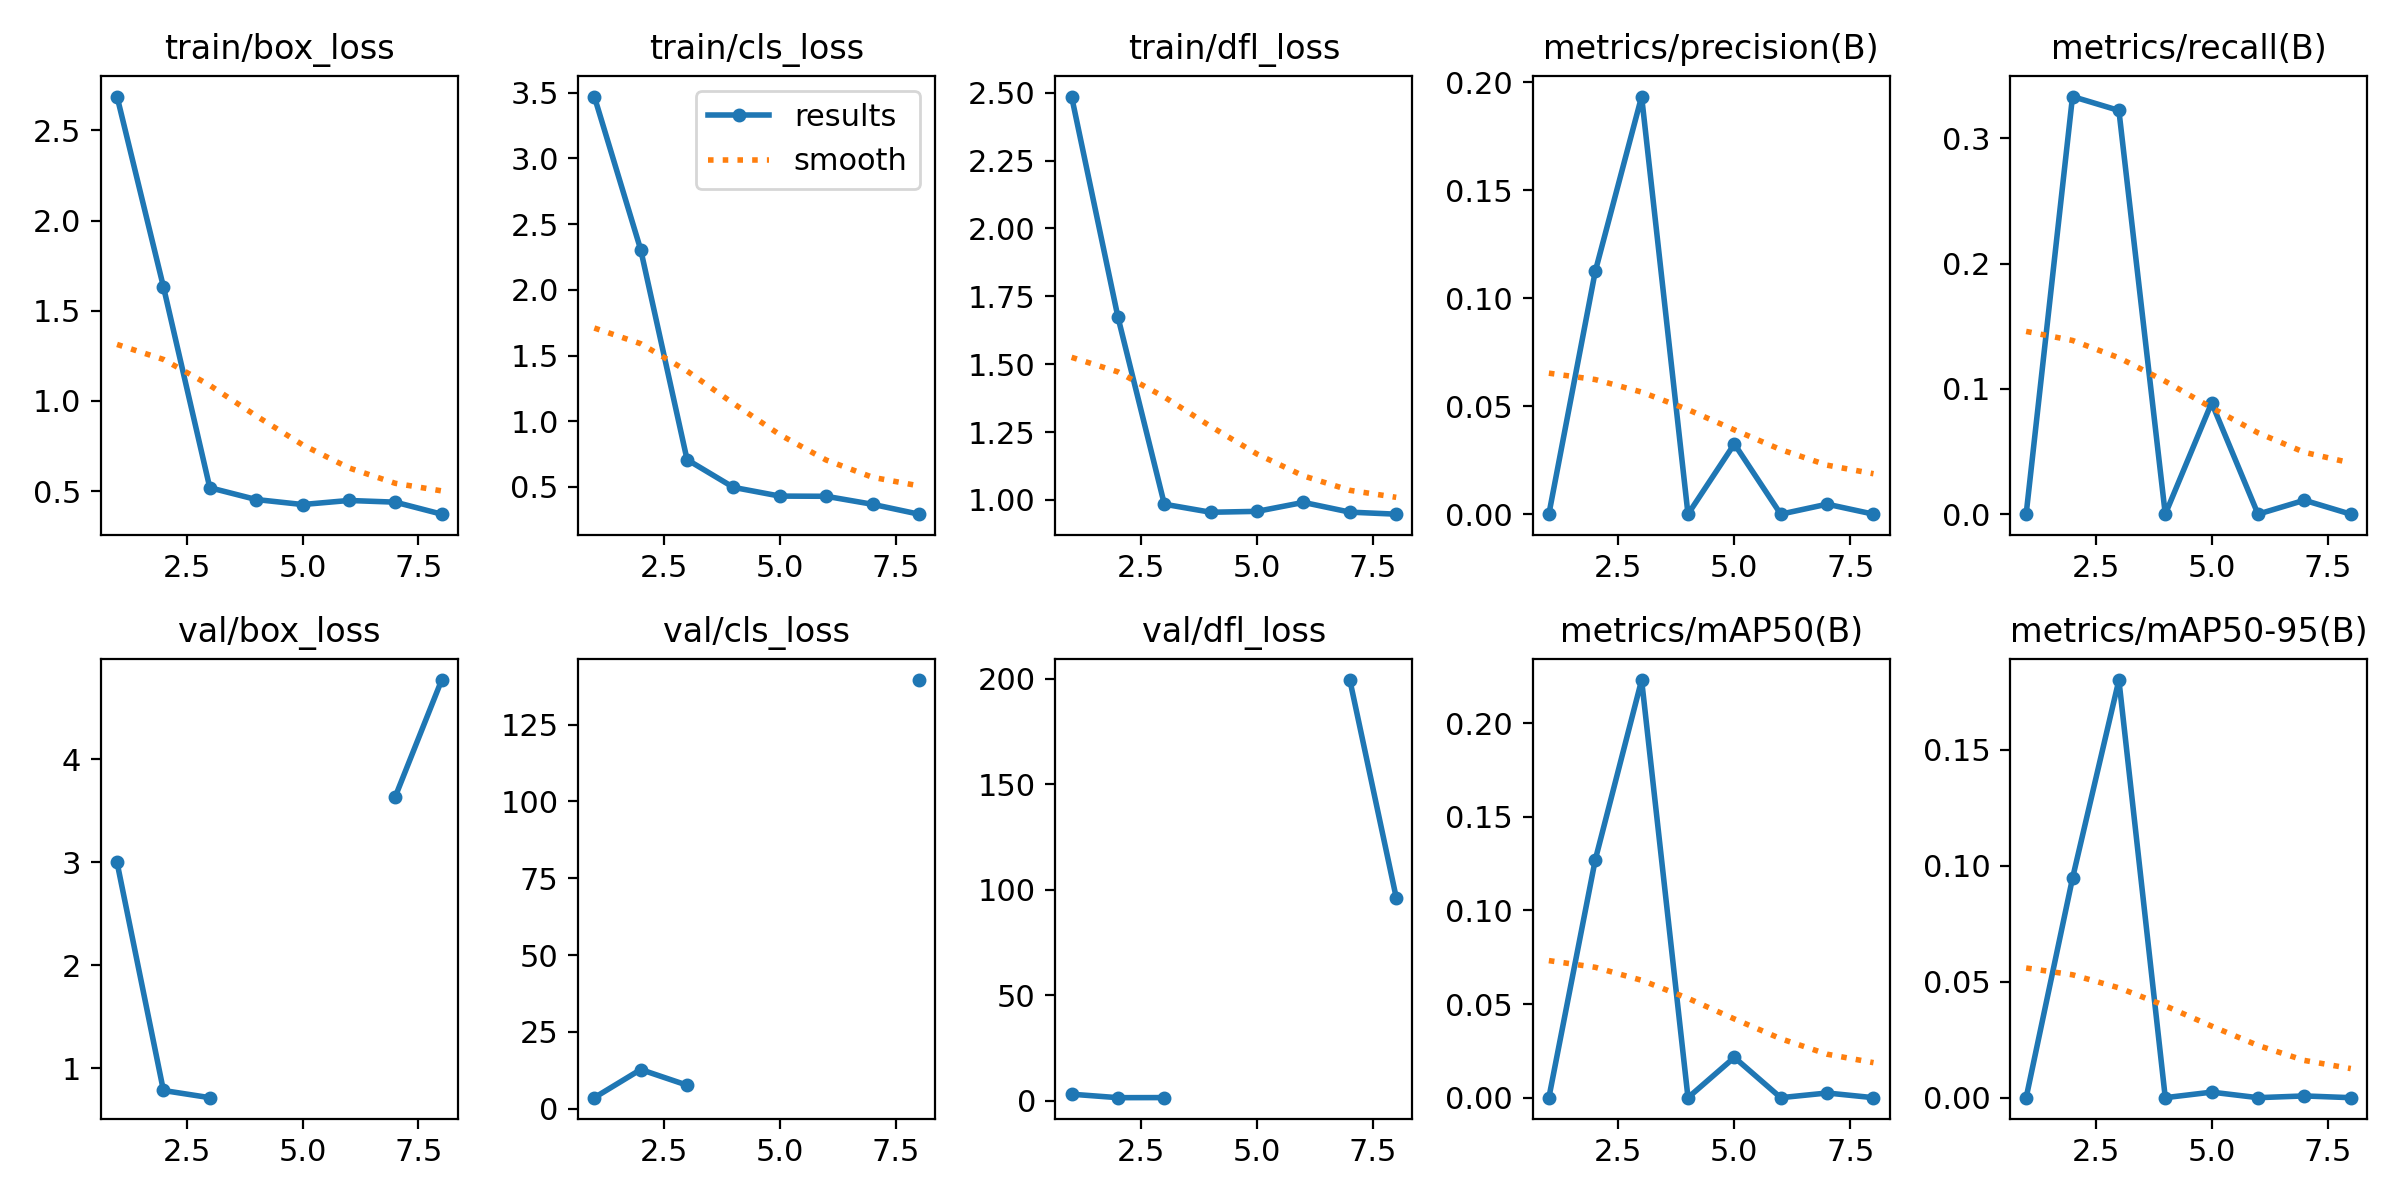

Source data for this figure (header and first rows):
epoch, time, train/box_loss, train/cls_loss, train/dfl_loss, metrics/precision(B), metrics/recall(B), metrics/mAP50(B), metrics/mAP50-95(B), val/box_loss, val/cls_loss, val/dfl_loss, lr/pg0, lr/pg1, lr/pg2
1, 4.359, 2.688, 3.471, 2.486, 0, 0, 0, 0, 2.997, 3.609, 2.989, 0.0001143, 0.0001143, 0.0001143
2, 6.82, 1.633, 2.306, 1.673, 0.1124, 0.3333, 0.127, 0.09458, 0.7817, 12.77, 1.344, 0.0002405, 0.0002405, 0.0002405
3, 9.916, 0.5191, 0.7082, 0.9842, 0.1933, 0.3222, 0.223, 0.18, 0.7118, 7.676, 1.391, 0.0003642, 0.0003642, 0.0003642
4, 12.62, 0.4535, 0.4972, 0.9545, 0, 0, 0, 0, nan, nan, nan, 0.0004853, 0.0004853, 0.0004853
5, 14.97, 0.4258, 0.4308, 0.9578, 0.03252, 0.08889, 0.0215, 0.00239, nan, nan, nan, 0.0006039, 0.0006039, 0.0006039
6, 17.54, 0.4483, 0.4293, 0.9909, 0, 0, 0, 0, nan, nan, nan, 0.0007199, 0.0007199, 0.0007199
7, 19.88, 0.4389, 0.3683, 0.9549, 0.00463, 0.01111, 0.0025, 0.00075, 3.637, inf, 199.5, 0.0008334, 0.0008334, 0.0008334
8, 22.21, 0.3723, 0.2932, 0.9474, 0, 0, 0, 0, 4.77, 139.5, 96.3, 0.0009443, 0.0009443, 0.0009443
